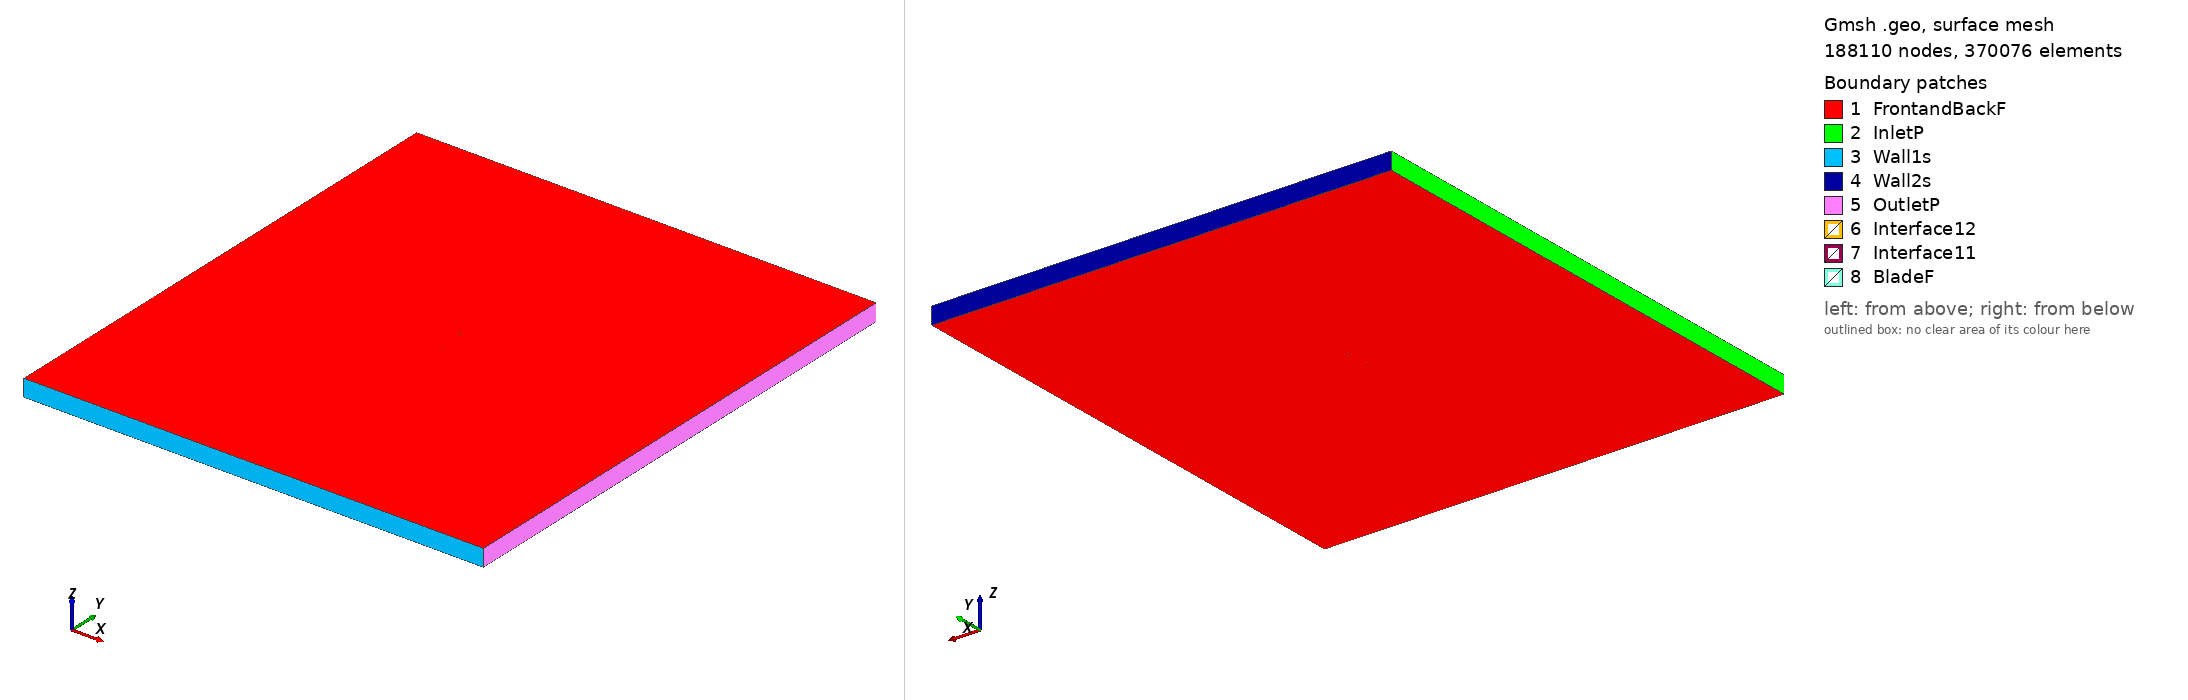

Gmsh geometry script, surface-meshed: 188110 nodes, 370076 surface elements. Boundary patches (legend numbers): 1 FrontandBackF, 2 InletP, 3 Wall1s, 4 Wall2s, 5 OutletP, 6 Interface12, 7 Interface11, 8 BladeF. Left view from above one corner, right view from below the opposite corner. Legend entries are the model's physical surfaces. The drawing asked Gmsh for element sizes between 1% and 20% of the model's largest extent; the script's own settings can give other sizes.

=== coanda3_tsr_0.76433_aoa_1.2677.geo (drawn) ===
SetFactory("OpenCASCADE");

Point(1) = {0.074948, 0.737180, 0, 1.0};
Point(2) = {0.067488, 0.739070, 0, 1.0};
Point(3) = {0.060022, 0.740661, 0, 1.0};
Point(4) = {0.045082, 0.743542, 0, 1.0};
Point(5) = {0.030126, 0.745703, 0, 1.0};
Point(6) = {0.015162, 0.747505, 0, 1.0};
Point(7) = {0.000189, 0.748886, 0, 1.0};
Point(8) = {-0.014797, 0.749668, 0, 1.0};
Point(9) = {-0.029794, 0.750000, 0, 1.0};
Point(10) = {-0.044800, 0.749882, 0, 1.0};
Point(11) = {-0.052313, 0.749373, 0, 1.0};
Point(12) = {-0.059836, 0.748414, 0, 1.0};
Point(13) = {-0.063605, 0.747597, 0, 1.0};
Point(14) = {-0.067381, 0.746481, 0, 1.0};
Point(15) = {-0.071169, 0.744794, 0, 1.0};
Point(16) = {-0.073069, 0.743681, 0, 1.0};
Point(17) = {-0.074982, 0.741998, 0, 1.0};
Point(18) = {-0.073129, 0.740982, 0, 1.0};
Point(19) = {-0.071271, 0.740190, 0, 1.0};
Point(20) = {-0.067538, 0.739357, 0, 1.0};
Point(21) = {-0.063789, 0.739274, 0, 1.0};
Point(22) = {-0.060035, 0.739416, 0, 1.0};
Point(23) = {-0.052529, 0.739625, 0, 1.0};
Point(24) = {-0.045027, 0.739609, 0, 1.0};
Point(25) = {-0.030026, 0.739503, 0, 1.0};
Point(26) = {-0.015030, 0.739171, 0, 1.0};
Point(27) = {-0.000033, 0.738839, 0, 1.0};
Point(28) = {0.014957, 0.738207, 0, 1.0};
Point(29) = {0.029946, 0.737575, 0, 1.0};
Point(30) = {0.044933, 0.736794, 0, 1.0};
Point(31) = {0.059936, 0.736762, 0, 1.0};
Point(32) = {0.067437, 0.736746, 0, 1.0};
Point(33) = {-0.074948, -0.737180, 0, 1.0};
Point(34) = {-0.067488, -0.739070, 0, 1.0};
Point(35) = {-0.060022, -0.740661, 0, 1.0};
Point(36) = {-0.045082, -0.743542, 0, 1.0};
Point(37) = {-0.030126, -0.745703, 0, 1.0};
Point(38) = {-0.015162, -0.747505, 0, 1.0};
Point(39) = {-0.000189, -0.748886, 0, 1.0};
Point(40) = {0.014797, -0.749668, 0, 1.0};
Point(41) = {0.029794, -0.750000, 0, 1.0};
Point(42) = {0.044800, -0.749882, 0, 1.0};
Point(43) = {0.052313, -0.749373, 0, 1.0};
Point(44) = {0.059836, -0.748414, 0, 1.0};
Point(45) = {0.063605, -0.747597, 0, 1.0};
Point(46) = {0.067381, -0.746481, 0, 1.0};
Point(47) = {0.071169, -0.744794, 0, 1.0};
Point(48) = {0.073069, -0.743681, 0, 1.0};
Point(49) = {0.074982, -0.741998, 0, 1.0};
Point(50) = {0.073129, -0.740982, 0, 1.0};
Point(51) = {0.071271, -0.740190, 0, 1.0};
Point(52) = {0.067538, -0.739357, 0, 1.0};
Point(53) = {0.063789, -0.739274, 0, 1.0};
Point(54) = {0.060035, -0.739416, 0, 1.0};
Point(55) = {0.052529, -0.739625, 0, 1.0};
Point(56) = {0.045027, -0.739609, 0, 1.0};
Point(57) = {0.030026, -0.739503, 0, 1.0};
Point(58) = {0.015030, -0.739171, 0, 1.0};
Point(59) = {0.000033, -0.738839, 0, 1.0};
Point(60) = {-0.014957, -0.738207, 0, 1.0};
Point(61) = {-0.029946, -0.737575, 0, 1.0};
Point(62) = {-0.044933, -0.736794, 0, 1.0};
Point(63) = {-0.059936, -0.736762, 0, 1.0};
Point(64) = {-0.067437, -0.736746, 0, 1.0};

// Lines: first blade (splines 1-4)
Spline(1) = {1:9};
Spline(2) = {9:24};
Spline(3) = {24:32};
Spline(4) = {32,1};

// Lines: second blade (splines 5-8)
Spline(5) = {33:41};
Spline(6) = {41:56};
Spline(7) = {56:64};
Spline(8) = {64,33};

// Outer domain (points 20001-4 and lines)
Point(65) = {-13.50000000, -15.00000000, 0, 1.0};
Point(66) = {-13.50000000, 15.00000000, 0, 1.0};
Point(67) = {13.50000000, 15.00000000, 0, 1.0};
Point(68) = {13.50000000, -15.00000000, 0, 1.0};
Line(11) = {65, 66};
Line(12) = {66, 67};
Line(13) = {67, 68};
Line(14) = {65, 68};

// Interface (between moving and stationary domain) (circles)
Circle(9) = {0, 0, 0, 0.80000000, 0, 2*Pi};
Circle(10) = {0, 0, 0, 0.80000000, 0, 2*Pi};

// Loops collect Lines/Splines/etc (blade1, blade2, domain, first circle)
Line Loop(1) = {1:4};
Line Loop(2) = {5:8};
Line Loop(3) = {11,12,13,-14};
Line Loop(4) = {9};

// BooleanDifference cuts out the circle/interface from the domain
Plane Surface(1) = {3};
Plane Surface(2) = {4};
BooleanDifference{ Surface{1}; Delete;}{ Surface{2}; Delete;}

// This one cuts out the blades from the inner circle/interface
Line Loop(6) = {10};
Plane Surface(5) = {6};
Plane Surface(6) = {1};
Plane Surface(7) = {2};
BooleanDifference{ Surface{5}; Delete;}{ Surface{6,7}; Delete;}

// extrude to 3rd dimension
Extrude {0, 0, 1} {Surface{1}; Surface{5}; Layers{1}; Recombine;}

// Physical Surfaces are the named boundaries (patches)
Physical Surface("Interface11") = {12};
Physical Surface("Interface12") = {10};

// sides of domain
Physical Surface("InletP") = {6};
Physical Surface("OutletP") = {9};

// top and bottom of domain
Physical Surface("Wall1s") = {7};
Physical Surface("Wall2s") = {8};

// Check FrontandBackF by ensuring there is nothing in the 3rd dimension
Physical Surface("FrontandBackF") = {1,11,5,21};
Physical Surface("BladeF") = {13:20};
Physical Volume("Turbine") = {2};
Physical Volume("Farfield") = {1};

// settings for airfoil boundary layer
Field[1] = BoundaryLayer;
Field[1].EdgesList = {1:8};
Field[1].hwall_n = 1e-3;
Field[1].thickness = 1.5e-2;
Field[1].ratio = 1.05;
Field[1].Quads = 1;
BoundaryLayer Field = 1;

// control points for mesh (blade and interface)
// floor((arc length / 1.5mm)/ 6) -> Transfinite Line
Transfinite Line {1,2,3,5,6,7} = 32 Using Progression 1;
Transfinite Line {4,8} = 1 Using Progression 1;
Transfinite Line {9, 15} = 800 Using Progression 1;

// For more information on gmsh syntax, visit http://gmsh.info/doc/texinfo/gmsh.html
